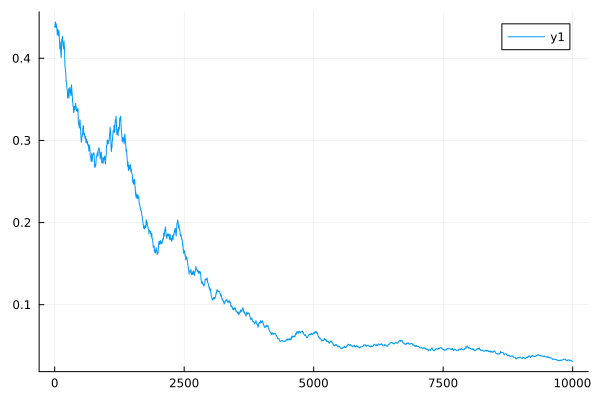

Data behind this chart, as committed beside it:
0	0.43882417870300283
1	0.4386
2	0.4383
3	0.4381
4	0.4379
5	0.4377
6	0.4389
7	0.44
8	0.4411
9	0.4421
10	0.443
11	0.4432
12	0.4435
13	0.4437
14	0.444
15	0.4442
16	0.4432
17	0.4424
18	0.4416
19	0.4409
20	0.4403
21	0.4398
22	0.4393
23	0.4388
24	0.4384
25	0.4379
26	0.4389
27	0.4398
28	0.4406
29	0.4413
30	0.442
31	0.4408
32	0.4398
33	0.4388
34	0.438
35	0.4372
36	0.4374
37	0.4377
38	0.4379
39	0.4382
40	0.4384
41	0.4373
42	0.4363
43	0.4354
44	0.4345
45	0.4336
46	0.4324
47	0.4313
48	0.4302
49	0.4292
50	0.4282
51	0.4297
52	0.4312
53	0.4326
54	0.4338
55	0.4351
56	0.4351
57	0.4352
58	0.4352
59	0.4352
60	0.4352
... 9,940 more rows
